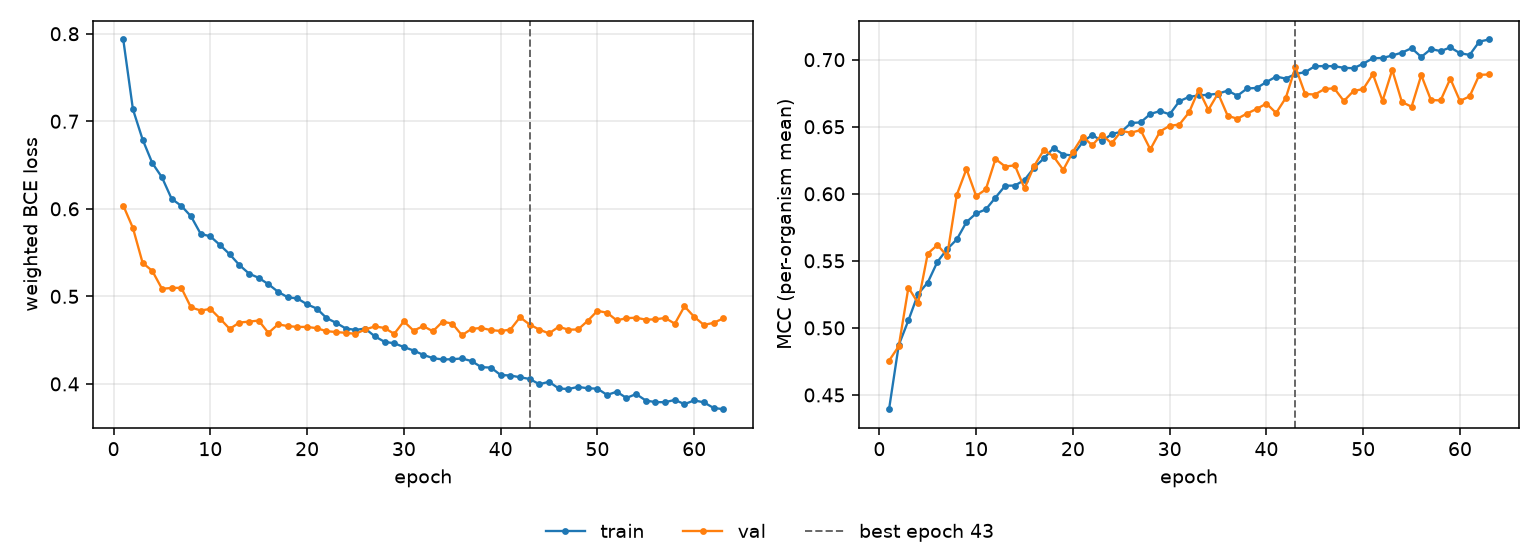

Values plotted in this chart, from the file beside it:
epoch, tr_loss, vl_loss, tr_mcc, vl_mcc, is_best
1, 0.7934, 0.6038, 0.4394, 0.4755, False
2, 0.7137, 0.5781, 0.4871, 0.4863, False
3, 0.6791, 0.5383, 0.5056, 0.5301, False
4, 0.6523, 0.5291, 0.5253, 0.5185, False
5, 0.636, 0.5087, 0.5338, 0.5554, False
6, 0.6114, 0.5096, 0.5493, 0.5618, False
7, 0.6034, 0.5098, 0.5587, 0.5537, False
8, 0.5915, 0.4874, 0.566, 0.5992, False
9, 0.5714, 0.4838, 0.5789, 0.6185, False
10, 0.5685, 0.4857, 0.5854, 0.5983, False
11, 0.5586, 0.4746, 0.5883, 0.6033, False
12, 0.5481, 0.4628, 0.5972, 0.626, False
13, 0.5358, 0.4701, 0.606, 0.6203, False
14, 0.526, 0.4712, 0.6061, 0.6212, False
15, 0.5211, 0.4724, 0.6103, 0.6041, False
16, 0.5139, 0.4582, 0.6196, 0.6207, False
17, 0.5052, 0.468, 0.6264, 0.6327, False
18, 0.4989, 0.466, 0.6341, 0.6278, False
19, 0.4976, 0.4651, 0.6293, 0.6178, False
20, 0.4909, 0.4651, 0.6286, 0.6313, False
21, 0.4861, 0.4636, 0.6385, 0.6426, False
22, 0.4753, 0.4602, 0.644, 0.6362, False
23, 0.4697, 0.4593, 0.6391, 0.6441, False
24, 0.4633, 0.4583, 0.6446, 0.6375, False
25, 0.4617, 0.4572, 0.6462, 0.6468, False
26, 0.4632, 0.4622, 0.6528, 0.6455, False
27, 0.4543, 0.4656, 0.6532, 0.6475, False
28, 0.4481, 0.4639, 0.6595, 0.6331, False
29, 0.4464, 0.4572, 0.6617, 0.6464, False
30, 0.4421, 0.4715, 0.6593, 0.6507, False
31, 0.4381, 0.4608, 0.669, 0.6516, False
32, 0.4332, 0.466, 0.6723, 0.6607, False
33, 0.4295, 0.4601, 0.6733, 0.6775, False
34, 0.4279, 0.4711, 0.6738, 0.6626, False
35, 0.4282, 0.469, 0.6747, 0.6749, False
36, 0.4291, 0.4556, 0.6769, 0.6581, False
37, 0.426, 0.4629, 0.6731, 0.656, False
38, 0.4192, 0.4639, 0.6785, 0.6599, False
39, 0.4186, 0.4614, 0.6789, 0.6633, False
40, 0.4102, 0.4605, 0.6833, 0.6673, False
41, 0.4096, 0.462, 0.6874, 0.6603, False
42, 0.4076, 0.4761, 0.6859, 0.6715, False
43, 0.4056, 0.4679, 0.6894, 0.6945, True
44, 0.3996, 0.462, 0.6907, 0.6744, False
45, 0.4024, 0.4577, 0.6951, 0.674, False
46, 0.3948, 0.4652, 0.6952, 0.6781, False
47, 0.3941, 0.462, 0.6952, 0.6787, False
48, 0.3966, 0.4622, 0.6939, 0.6692, False
49, 0.395, 0.4721, 0.6936, 0.6767, False
50, 0.3946, 0.4835, 0.697, 0.6781, False
51, 0.3874, 0.4813, 0.7011, 0.6892, False
52, 0.3911, 0.4726, 0.7013, 0.6692, False
53, 0.3839, 0.4751, 0.7031, 0.6924, False
54, 0.3884, 0.4756, 0.7052, 0.6684, False
55, 0.381, 0.4734, 0.7086, 0.6649, False
56, 0.3792, 0.4738, 0.702, 0.6884, False
57, 0.3791, 0.4754, 0.7079, 0.6699, False
58, 0.3817, 0.4687, 0.7064, 0.6696, False
59, 0.3769, 0.4886, 0.7091, 0.6858, False
60, 0.3812, 0.4766, 0.7048, 0.6692, False
... 3 more rows
